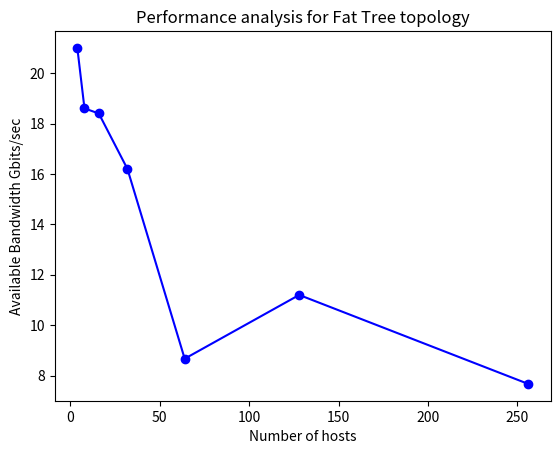

The script that saved this image:
from matplotlib import pyplot

pyplot.xlabel('Number of hosts')
pyplot.ylabel('Available Bandwidth Gbits/sec')
pyplot.title("Performance analysis for Fat Tree topology")
"""
list_band_plain = [22.3, 21.4, 13.7, 11.2, 12.6, 10.7, 5.18, 3.54, 2.8]
x_axis = [2**(i+2) for i in range(len(list_band_plain))]
pyplot.plot(x_axis, list_band_plain, 'ro-')
"""
list_band_fat = [21, 18.6, 18.4, 16.2, 8.67, 11.2, 7.67]
x_axis = [2**(i+2) for i in range(len(list_band_fat))]
pyplot.plot(x_axis, list_band_fat, 'bo-')

pyplot.savefig("fat_tree")
pyplot.close()
